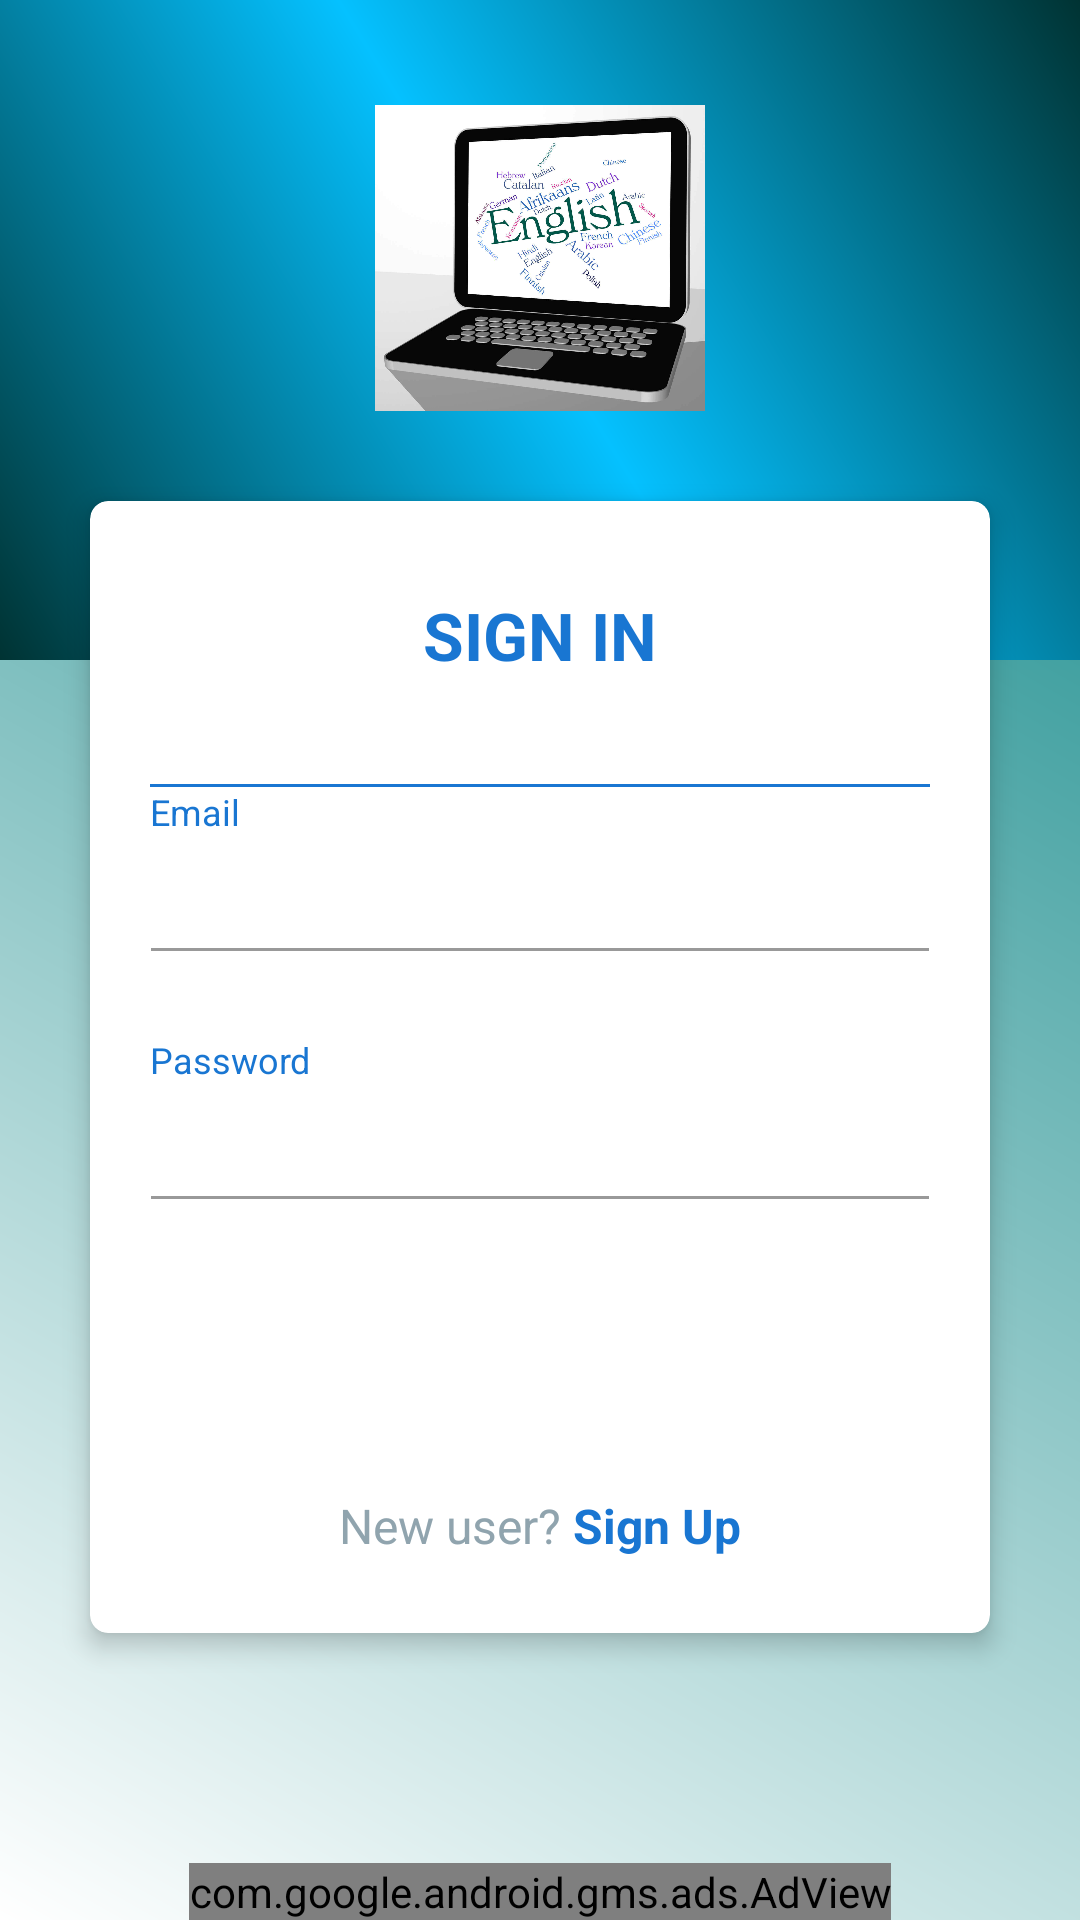

Write the Android layout XML for this screen, with the resource values it uses.
<!-- AndroidManifest.xml: application theme AppTheme.NoActionBar -->
<!-- res/layout/activity_sign_in.xml -->
<?xml version="1.0" encoding="utf-8"?>
<RelativeLayout xmlns:android="http://schemas.android.com/apk/res/android"
    xmlns:app="http://schemas.android.com/apk/res-auto"
    android:layout_width="match_parent"
    android:layout_height="match_parent"
    android:background="@drawable/main_background">

    <View
        android:layout_width="match_parent"
        android:layout_height="220dp"
        android:background="@drawable/card_background" />

    <LinearLayout
        android:layout_width="match_parent"
        android:layout_height="match_parent"
        android:layout_centerInParent="true"
        android:orientation="vertical"
        android:padding="@dimen/spacing_mlarge">

        <ImageView
            android:layout_width="110dp"
            android:layout_height="102dp"
            android:layout_gravity="center_horizontal"
            android:layout_marginTop="@dimen/spacing_large"
            android:layout_marginBottom="@dimen/spacing_mlarge"
            android:adjustViewBounds="false"
            android:scaleType="fitXY"
            android:src="@drawable/icon" />

        <androidx.cardview.widget.CardView
            android:layout_width="match_parent"
            android:layout_height="wrap_content"
            android:layout_margin="@dimen/spacing_middle"
            android:visibility="visible"
            app:cardCornerRadius="6dp"
            app:cardElevation="5dp">

            <LinearLayout
                android:layout_width="match_parent"
                android:layout_height="wrap_content"
                android:orientation="vertical"
                android:padding="@dimen/spacing_mlarge">

                <TextView
                    android:layout_width="wrap_content"
                    android:layout_height="wrap_content"
                    android:layout_gravity="center_horizontal"
                    android:layout_marginTop="@dimen/spacing_middle"
                    android:layout_marginBottom="@dimen/spacing_xlarge"
                    android:text="SIGN IN"
                    android:textAppearance="@style/Base.TextAppearance.AppCompat.Large"
                    android:textColor="@color/colorPrimary"
                    android:textStyle="bold" />

                <View
                    android:layout_width="match_parent"
                    android:layout_height="1dp"
                    android:background="@color/colorPrimary"/>

                <TextView
                    android:layout_width="wrap_content"
                    android:layout_height="wrap_content"
                    android:text="Email"
                    android:textAlignment="center"
                    android:textAppearance="@style/Base.TextAppearance.AppCompat.Caption"
                    android:textColor="@color/colorPrimary" />

                <com.google.android.material.textfield.TextInputEditText
                    android:id="@+id/email_input_SI"
                    android:layout_width="match_parent"
                    android:layout_height="wrap_content"
                    android:layout_marginLeft="-4dp"
                    android:layout_marginRight="-4dp"
                    android:inputType="textEmailAddress"
                    android:maxLength="50"
                    android:maxLines="1"
                    android:singleLine="true"
                    android:textAppearance="@style/Base.TextAppearance.AppCompat.Large"
                    android:textColor="@color/colorPrimary"
                    android:textStyle="bold"
                    android:theme="@style/EditText.Grey" />

                <View
                    android:layout_width="0dp"
                    android:layout_height="@dimen/spacing_mlarge" />

                <TextView
                    android:layout_width="wrap_content"
                    android:layout_height="wrap_content"
                    android:text="Password"
                    android:textAlignment="center"
                    android:textAppearance="@style/Base.TextAppearance.AppCompat.Caption"
                    android:textColor="@color/colorPrimary" />

                <com.google.android.material.textfield.TextInputEditText
                    android:id="@+id/password_input_SI"
                    android:layout_width="match_parent"
                    android:layout_height="wrap_content"
                    android:layout_marginLeft="-4dp"
                    android:layout_marginRight="-4dp"
                    android:inputType="textPassword"
                    android:maxLength="50"
                    android:maxLines="1"
                    android:singleLine="true"
                    android:textAppearance="@style/Base.TextAppearance.AppCompat.Large"
                    android:textColor="@color/colorPrimary"
                    android:textStyle="bold"
                    android:theme="@style/EditText.Grey" />

                <View
                    android:layout_width="0dp"
                    android:layout_height="@dimen/spacing_mlarge" />

                <Button
                    android:id="@+id/sign_in_button"
                    android:layout_width="match_parent"
                    android:layout_height="55dp"
                    android:layout_marginLeft="-4dp"
                    android:layout_marginRight="-4dp"
                    android:background="@drawable/btn_rounded_primary"
                    android:text="S I G N  I N"
                    android:textAllCaps="false"
                    android:textColor="@android:color/white"
                    android:textStyle="bold" />

                <LinearLayout
                    android:layout_width="match_parent"
                    android:layout_height="wrap_content"
                    android:layout_marginTop="@dimen/spacing_large"
                    android:layout_marginBottom="@dimen/spacing_medium"
                    android:gravity="center"
                    android:orientation="horizontal">

                    <TextView
                        android:layout_width="wrap_content"
                        android:layout_height="wrap_content"
                        android:text="New user? "
                        android:textAppearance="@style/Base.TextAppearance.AppCompat.Subhead"
                        android:textColor="@color/blue_grey_300" />

                    <TextView
                        android:id="@+id/sign_up"
                        android:layout_width="wrap_content"
                        android:layout_height="wrap_content"
                        android:clickable="true"
                        android:text="Sign Up"
                        android:textAppearance="@style/Base.TextAppearance.AppCompat.Subhead"
                        android:textColor="@color/colorPrimary"
                        android:textStyle="bold" />

                </LinearLayout>

            </LinearLayout>
        </androidx.cardview.widget.CardView>

        <View
            android:layout_width="0dp"
            android:layout_height="@dimen/spacing_large" />



    </LinearLayout>

    <com.google.android.gms.ads.AdView
        xmlns:ads="http://schemas.android.com/apk/res-auto"
        android:id="@+id/adViewSignIn"
        android:layout_width="wrap_content"
        android:layout_height="wrap_content"
        android:layout_centerHorizontal="true"
        android:layout_alignParentBottom="true"
        ads:adSize="BANNER"
        ads:adUnitId="ca-app-pub-7291069729871905/5288669360">
    </com.google.android.gms.ads.AdView>

</RelativeLayout>
<!-- resources referenced by this layout -->
<resources>
  <color name="blue_grey_300">#90A4AE</color>
  <color name="colorPrimary">#1976d2</color>
  <dimen name="spacing_large">15dp</dimen>
  <dimen name="spacing_medium">5dp</dimen>
  <dimen name="spacing_middle">10dp</dimen>
  <dimen name="spacing_mlarge">20dp</dimen>
  <dimen name="spacing_xlarge">35dp</dimen>
  <!-- drawable card_background (drawable) -->
  <shape xmlns:android="http://schemas.android.com/apk/res/android" android:shape="rectangle" >
      <gradient
          android:type="linear"
          android:centerX="50%"
          android:startColor="#FF003333"
          android:centerColor="#FF05C1FF"
          android:endColor="#FF003333"
          android:angle="45"/>
  </shape>
  <!-- drawable icon: jpg bitmap (drawable, 104261 bytes) -->
  <!-- drawable main_background (drawable) -->
  <shape xmlns:android="http://schemas.android.com/apk/res/android" android:shape="rectangle" >
      <gradient
          android:type="linear"
          android:startColor="#FFffffff"
          android:endColor="#FF008080"
          android:angle="45"/>
  </shape>
  <style name="EditText.Grey" parent="@style/AppTheme">
          <item name="colorControlActivated">@color/grey_60</item>
          <item name="colorControlHighlight">@color/grey_60</item>
          <item name="colorControlNormal">@color/grey_40</item>
      </style>
  <style name="AppTheme.NoActionBar" parent="Theme.AppCompat.Light.NoActionBar">
          
          <item name="colorPrimary">@color/colorPrimary</item>
          <item name="colorPrimaryDark">@color/colorPrimaryDark</item>
          <item name="colorAccent">@color/colorAccent</item>
          <item name="windowActionModeOverlay">true</item>
          <item name="android:actionModeBackground">@color/blue_grey_600</item>
          <item name="android:dialogTheme">@style/Dialog.Theme</item>
  
      </style>
  <style name="AppTheme" parent="Theme.AppCompat.Light.DarkActionBar">
          
          <item name="colorPrimary">@color/colorPrimary</item>
          <item name="colorPrimaryDark">@color/colorPrimaryDark</item>
          <item name="colorAccent">@color/colorAccent</item>
          <item name="windowActionModeOverlay">true</item>
          <item name="android:actionModeBackground">@color/blue_grey_600</item>
          <item name="android:dialogTheme">@style/Dialog.Theme</item>
  
      </style>
  <color name="grey_60">#666666</color>
  <color name="grey_40">#999999</color>
  <color name="colorPrimaryDark">#004ba0</color>
  <color name="colorAccent">#63a4ff</color>
  <color name="blue_grey_600">#546E7A</color>
  <style name="Dialog.Theme" parent="Theme.AppCompat.Light.Dialog">
          <item name="colorPrimary">@color/colorPrimary</item>
          <item name="colorPrimaryDark">@color/colorPrimaryDark</item>
          <item name="colorAccent">@color/colorAccent</item>
      </style>
</resources>
